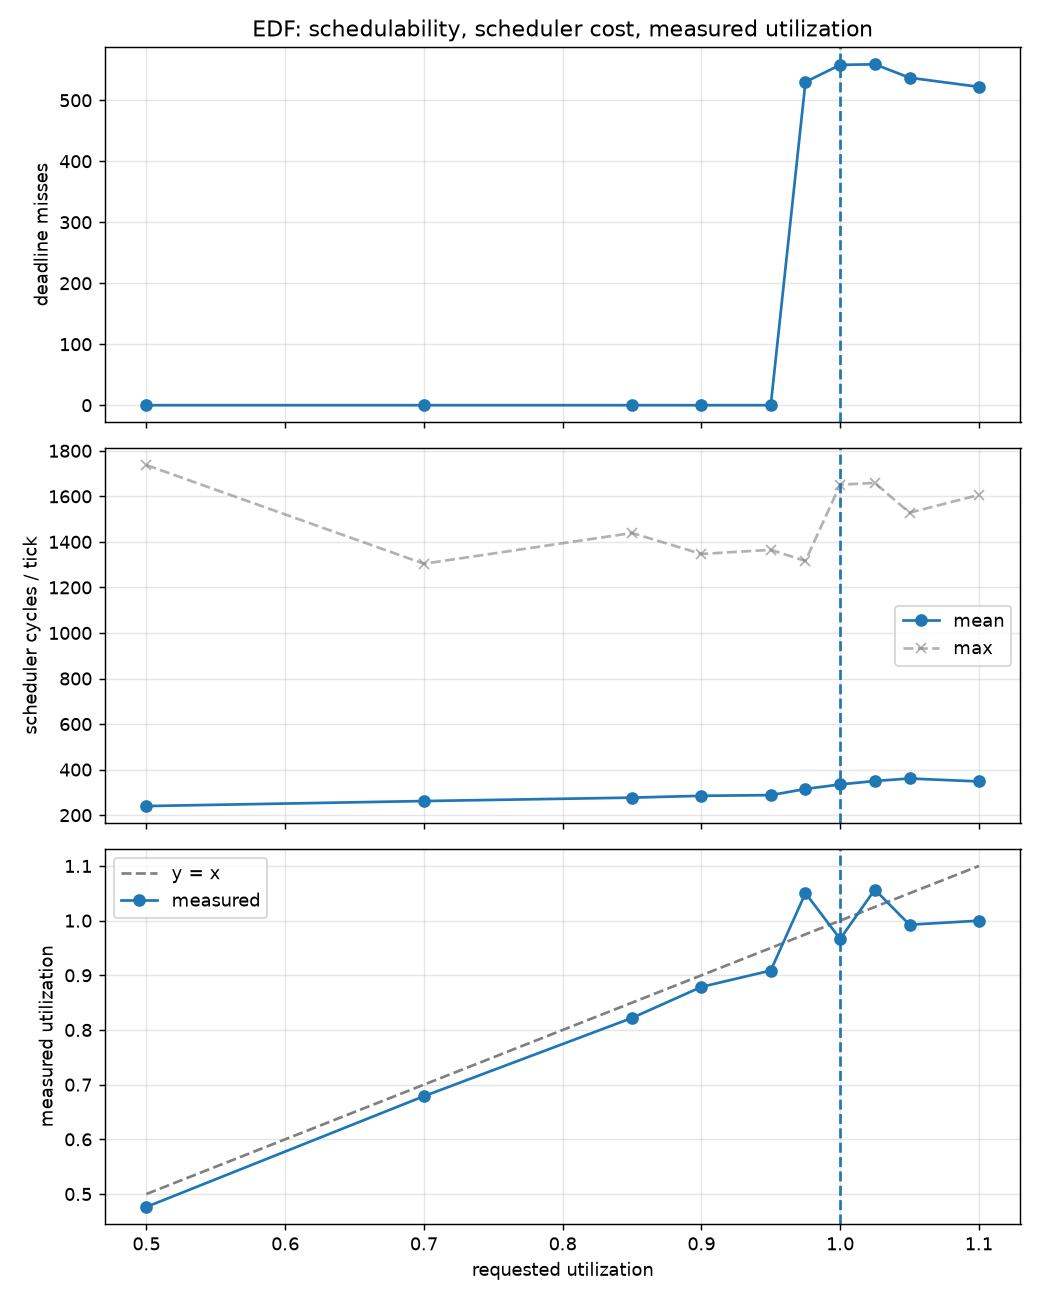

Values plotted in this chart, from the file beside it:
requested_u, configured_u, measured_u, ticks, misses, sched_mean_cyc, sched_min_cyc, sched_max_cyc, C0, C1, C2, T0, T1, T2, done0, done1, done2, expected0, expected1, expected2, ci_av0, ci_av1, ci_av2, ti_av0
0.5, 0.4767, 0.4764, 12015, 0, 240, 188, 1737, 6, 10, 16, 40, 60, 100, 301, 200, 120, 301, 201, 121, 4809174, 8014027, 12822697, 32000017
0.7, 0.6883, 0.6789, 12013, 0, 262, 188, 1304, 9, 14, 23, 40, 60, 100, 301, 200, 120, 301, 201, 121, 7213173, 11219204, 18432160, 32000055
0.85, 0.8383, 0.822, 12015, 0, 277, 188, 1439, 11, 17, 28, 40, 60, 100, 301, 200, 120, 301, 201, 121, 8815949, 13623096, 22438912, 31550309
0.9, 0.9, 0.8788, 12014, 0, 285, 188, 1347, 12, 18, 30, 40, 60, 100, 301, 200, 120, 301, 201, 121, 9617296, 14424497, 24041631, 31549885
0.95, 0.9267, 0.9087, 12015, 0, 288, 188, 1365, 12, 19, 31, 40, 60, 100, 301, 200, 120, 301, 201, 121, 9617293, 15225801, 24842944, 31549627
0.975, 0.9617, 1.05, 12015, 530, 315, 259, 1316, 13, 19, 32, 40, 60, 100, 292, 199, 119, 301, 201, 121, 10418684, 15225694, 25644320, 24300951
1.0, 0.9883, 0.9666, 12015, 558, 335, 274, 1651, 13, 20, 33, 40, 60, 100, 275, 195, 119, 301, 201, 121, 10418598, 16026972, 26445576, 30925333
1.025, 0.9983, 1.057, 12016, 559, 350, 274, 1659, 13, 20, 34, 40, 60, 100, 270, 193, 119, 301, 201, 121, 10418680, 16027002, 27246972, 24569615
1.05, 1.05, 0.9926, 12015, 537, 361, 270, 1528, 14, 21, 35, 40, 60, 100, 235, 190, 119, 301, 201, 121, 11219934, 16828241, 28048317, 35790294
1.1, 1.077, 0.9999, 12015, 522, 348, 279, 1606, 14, 22, 36, 40, 60, 100, 230, 180, 119, 301, 201, 121, 11219947, 17629549, 28849594, 36995637
